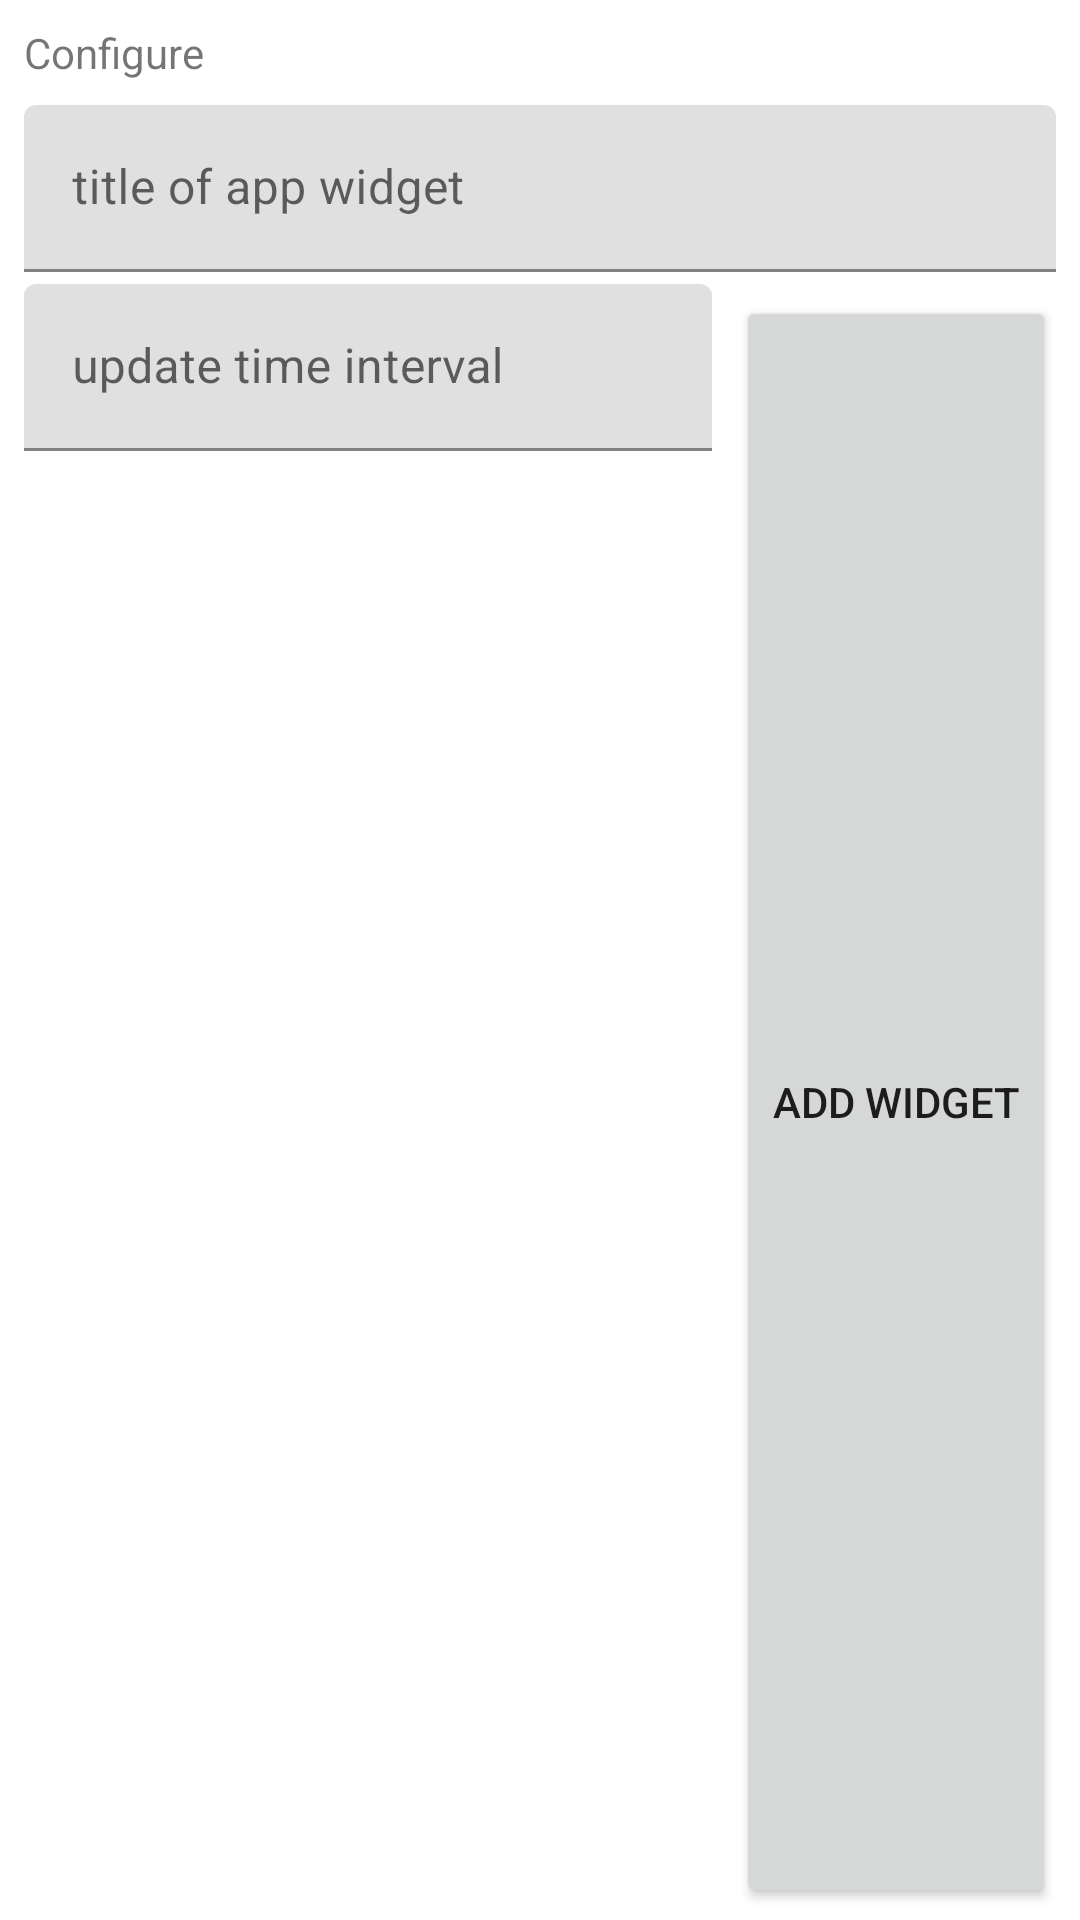

This screen was rendered from an Android layout file. Write that file and the resources it references.
<!-- AndroidManifest.xml: application theme AppTheme -->
<!-- res/layout/crypto_price_app_widget_configure.xml -->
<?xml version="1.0" encoding="utf-8"?>
<androidx.constraintlayout.widget.ConstraintLayout xmlns:android="http://schemas.android.com/apk/res/android"
    xmlns:app="http://schemas.android.com/apk/res-auto"
    xmlns:tools="http://schemas.android.com/tools"
    android:id="@+id/constrLay"
    android:layout_width="match_parent"
    android:layout_height="wrap_content">

    <TextView
        android:id="@+id/textView"
        android:layout_width="0dp"
        android:layout_height="wrap_content"
        android:layout_marginStart="8dp"
        android:layout_marginTop="8dp"
        android:layout_marginEnd="8dp"
        android:layout_marginBottom="4dp"
        android:text="@string/configure"
        app:layout_constraintBottom_toTopOf="@+id/textInputLayout2"
        app:layout_constraintEnd_toEndOf="parent"
        app:layout_constraintStart_toStartOf="parent"
        app:layout_constraintTop_toTopOf="parent"
        app:layout_constraintVertical_chainStyle="packed" />

    <com.google.android.material.textfield.TextInputLayout
        android:id="@+id/textInputLayout2"
        android:layout_width="0dp"
        android:layout_height="wrap_content"
        android:layout_marginStart="8dp"
        android:layout_marginTop="4dp"
        android:layout_marginEnd="8dp"
        android:layout_marginBottom="4dp"
        app:layout_constraintBottom_toTopOf="@+id/textInputLayout"
        app:layout_constraintEnd_toEndOf="parent"
        app:layout_constraintStart_toStartOf="parent"
        app:layout_constraintTop_toBottomOf="@+id/textView">

        <com.google.android.material.textfield.TextInputEditText
            android:id="@+id/appwidget_ctext"
            android:layout_width="match_parent"
            android:layout_height="wrap_content"
            android:hint="title of app widget" />
    </com.google.android.material.textfield.TextInputLayout>

    <Button
        android:id="@+id/add_button"
        android:layout_width="wrap_content"
        android:layout_height="0dp"
        android:layout_marginStart="8dp"
        android:layout_marginTop="4dp"
        android:layout_marginEnd="8dp"
        android:layout_marginBottom="4dp"
        android:text="@string/add_widget"
        app:layout_constraintBottom_toBottomOf="parent"
        app:layout_constraintEnd_toEndOf="parent"
        app:layout_constraintStart_toEndOf="@+id/textInputLayout"
        app:layout_constraintTop_toTopOf="@+id/textInputLayout" />

    <com.google.android.material.textfield.TextInputLayout
        android:id="@+id/textInputLayout"
        android:layout_width="0dp"
        android:layout_height="wrap_content"
        android:layout_marginStart="8dp"
        android:layout_marginTop="4dp"
        app:layout_constraintEnd_toStartOf="@+id/add_button"
        app:layout_constraintStart_toStartOf="parent"
        app:layout_constraintTop_toBottomOf="@+id/textInputLayout2">

        <com.google.android.material.textfield.TextInputEditText
            android:id="@+id/textLayoytInterval"
            android:layout_width="match_parent"
            android:layout_height="wrap_content"
            android:hint="update time interval" />
    </com.google.android.material.textfield.TextInputLayout>

</androidx.constraintlayout.widget.ConstraintLayout>
<!-- resources referenced by this layout -->
<resources>
  <string name="add_widget">Add widget</string>
  <string name="configure">Configure</string>
  <style name="AppTheme" parent="Theme.MaterialComponents.DayNight">
  
      
   
      </style>
</resources>
